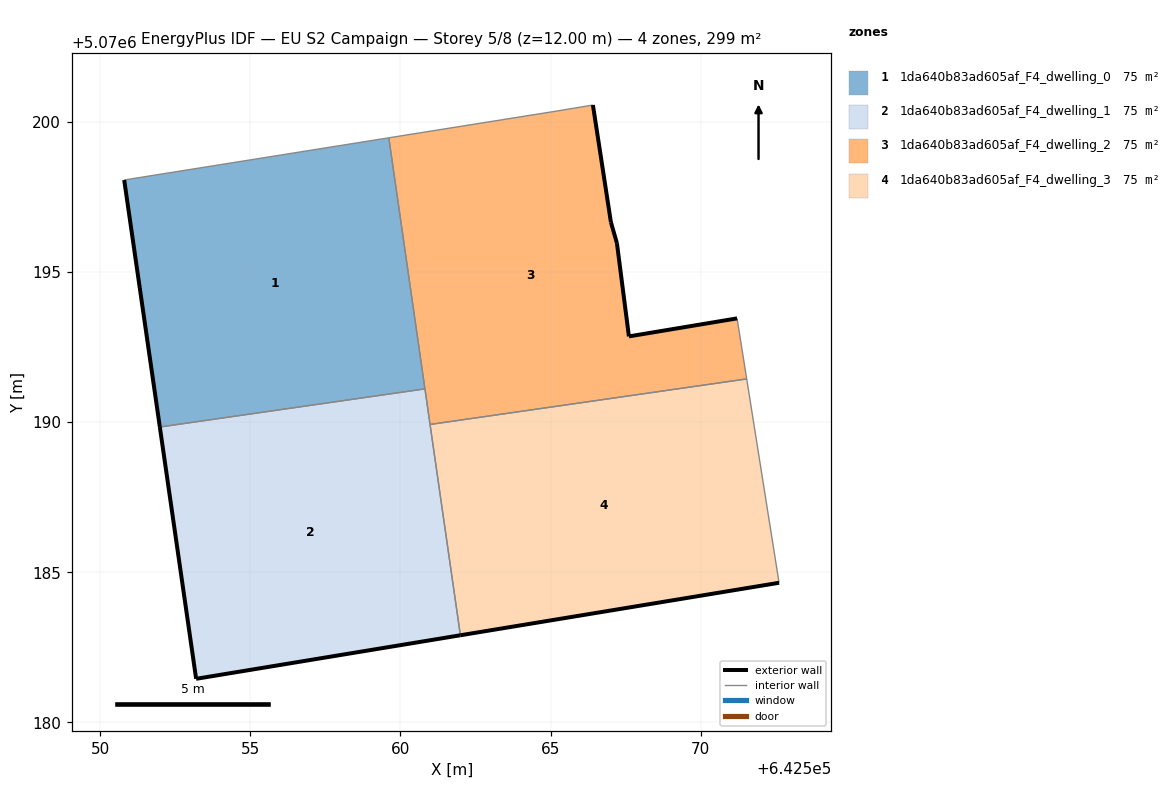
=== STOREY PLAN SPEC (per zone: floor XY polygon, exterior-wall plan segments, windows/doors) ===
zone 1: 1da640b83ad605af_F4_dwelling_0  (74.8 m²)
  floor: (642560.81, 5070191.11) (642559.61, 5070199.47) (642550.80, 5070198.07) (642551.98, 5070189.84)
  exterior wall: (642551.98, 5070189.84) – (642550.80, 5070198.07)  [8.3 m]
  interior walls: 3
zone 2: 1da640b83ad605af_F4_dwelling_1  (74.8 m²)
  floor: (642561.99, 5070182.91) (642560.81, 5070191.11) (642551.98, 5070189.84) (642553.19, 5070181.46)
  exterior wall: (642561.99, 5070182.91) – (642553.19, 5070181.46)  [8.9 m]
  exterior wall: (642553.19, 5070181.46) – (642551.98, 5070189.84)  [8.5 m]
  interior walls: 3
zone 3: 1da640b83ad605af_F4_dwelling_2  (74.8 m²)
  floor: (642571.53, 5070191.44) (642571.21, 5070193.46) (642567.61, 5070192.86) (642567.21, 5070195.96) (642567.01, 5070196.66) (642566.41, 5070200.57) (642565.21, 5070200.37) (642559.61, 5070199.47) (642560.98, 5070189.93)
  exterior wall: (642567.61, 5070192.86) – (642571.21, 5070193.46)  [3.7 m]
  exterior wall: (642566.41, 5070200.57) – (642567.01, 5070196.66)  [3.9 m]
  exterior wall: (642567.01, 5070196.66) – (642567.21, 5070195.96)  [0.7 m]
  exterior wall: (642567.21, 5070195.96) – (642567.61, 5070192.86)  [3.1 m]
  interior walls: 6
zone 4: 1da640b83ad605af_F4_dwelling_3  (74.8 m²)
  floor: (642572.61, 5070184.65) (642571.53, 5070191.44) (642560.98, 5070189.93) (642561.99, 5070182.91)
  exterior wall: (642572.61, 5070184.65) – (642561.99, 5070182.91)  [10.8 m]
  interior walls: 3

=== DERIVED (storey summary) ===
Building: EU S2 Campaign
Storey: 5 of 8  (floor level z = 12.00 m)
Storey gross floor area: 299.0 m²
Zones on this storey: 4
  - 1da640b83ad605af_F4_dwelling_0: floor 74.8 m²; exterior wall 8.3 m (24.9 m²); WWR 0.0%
  - 1da640b83ad605af_F4_dwelling_1: floor 74.8 m²; exterior wall 17.4 m (52.2 m²); WWR 0.0%
  - 1da640b83ad605af_F4_dwelling_2: floor 74.8 m²; exterior wall 11.5 m (34.4 m²); WWR 0.0%
  - 1da640b83ad605af_F4_dwelling_3: floor 74.8 m²; exterior wall 10.8 m (32.3 m²); WWR 0.0%
Zone adjacency (shared interzone walls):
  - 1da640b83ad605af_F4_dwelling_0 ↔ 1da640b83ad605af_F4_dwelling_1
  - 1da640b83ad605af_F4_dwelling_0 ↔ 1da640b83ad605af_F4_dwelling_2
  - 1da640b83ad605af_F4_dwelling_1 ↔ 1da640b83ad605af_F4_dwelling_2
  - 1da640b83ad605af_F4_dwelling_1 ↔ 1da640b83ad605af_F4_dwelling_3
  - 1da640b83ad605af_F4_dwelling_2 ↔ 1da640b83ad605af_F4_dwelling_3